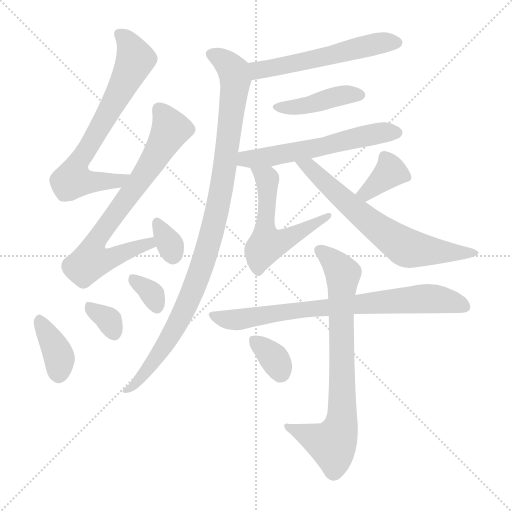
t = 0.00 s
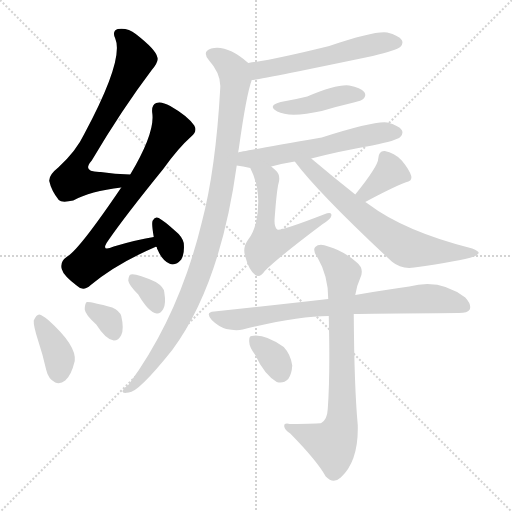
t = 2.24 s
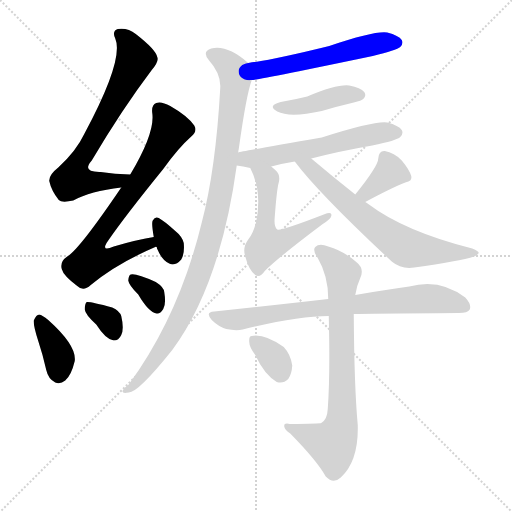
t = 4.47 s
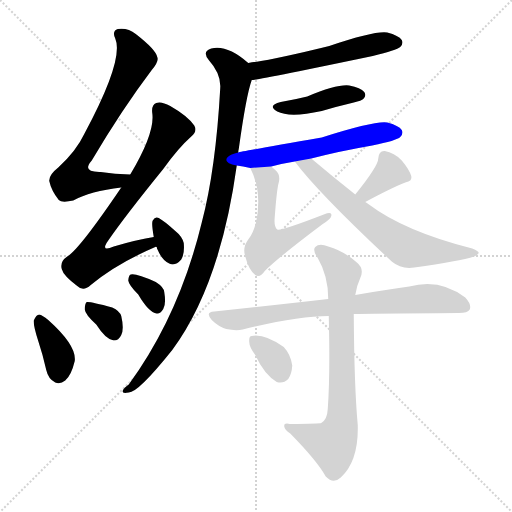
t = 6.71 s
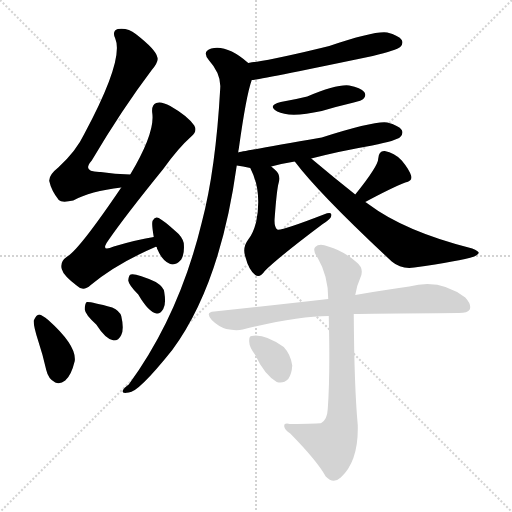
t = 8.95 s
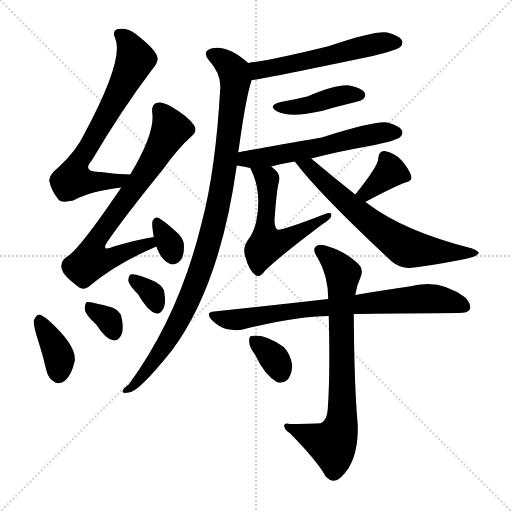
t = 11.18 s

The animated SVG that drew these frames (rendered in a browser with its animation timeline set to each time). Animation: 16 CSS @keyframes rules; one cycle of 11.18 s.

<svg version="1.1" viewBox="0 0 1024 1024" xmlns="http://www.w3.org/2000/svg">
  <g stroke="lightgray" stroke-dasharray="1,1" stroke-width="1" transform="scale(4, 4)">
    <line x1="0" y1="0" x2="256" y2="256"></line>
    <line x1="256" y1="0" x2="0" y2="256"></line>
    <line x1="128" y1="0" x2="128" y2="256"></line>
    <line x1="0" y1="128" x2="256" y2="128"></line>
  </g>
<g transform="scale(1, -1) translate(0, -900)">
   <style type="text/css">
    @keyframes keyframes0 {
      from {
       stroke: blue;
       stroke-dashoffset: 697;
       stroke-width: 128;
       }
       69% {
       animation-timing-function: step-end;
       stroke: blue;
       stroke-dashoffset: 0;
       stroke-width: 128;
       }
       to {
       stroke: black;
       stroke-width: 1024;
       }
       }
       #make-me-a-hanzi-animation-0 {
         animation: keyframes0 0.817220s both;
         animation-delay: 0.000000s;
         animation-timing-function: linear;
       }
    @keyframes keyframes1 {
      from {
       stroke: blue;
       stroke-dashoffset: 747;
       stroke-width: 128;
       }
       71% {
       animation-timing-function: step-end;
       stroke: blue;
       stroke-dashoffset: 0;
       stroke-width: 128;
       }
       to {
       stroke: black;
       stroke-width: 1024;
       }
       }
       #make-me-a-hanzi-animation-1 {
         animation: keyframes1 0.857910s both;
         animation-delay: 0.817220s;
         animation-timing-function: linear;
       }
    @keyframes keyframes2 {
      from {
       stroke: blue;
       stroke-dashoffset: 327;
       stroke-width: 128;
       }
       52% {
       animation-timing-function: step-end;
       stroke: blue;
       stroke-dashoffset: 0;
       stroke-width: 128;
       }
       to {
       stroke: black;
       stroke-width: 1024;
       }
       }
       #make-me-a-hanzi-animation-2 {
         animation: keyframes2 0.516113s both;
         animation-delay: 1.675130s;
         animation-timing-function: linear;
       }
    @keyframes keyframes3 {
      from {
       stroke: blue;
       stroke-dashoffset: 375;
       stroke-width: 128;
       }
       55% {
       animation-timing-function: step-end;
       stroke: blue;
       stroke-dashoffset: 0;
       stroke-width: 128;
       }
       to {
       stroke: black;
       stroke-width: 1024;
       }
       }
       #make-me-a-hanzi-animation-3 {
         animation: keyframes3 0.555176s both;
         animation-delay: 2.191243s;
         animation-timing-function: linear;
       }
    @keyframes keyframes4 {
      from {
       stroke: blue;
       stroke-dashoffset: 332;
       stroke-width: 128;
       }
       52% {
       animation-timing-function: step-end;
       stroke: blue;
       stroke-dashoffset: 0;
       stroke-width: 128;
       }
       to {
       stroke: black;
       stroke-width: 1024;
       }
       }
       #make-me-a-hanzi-animation-4 {
         animation: keyframes4 0.520182s both;
         animation-delay: 2.746419s;
         animation-timing-function: linear;
       }
    @keyframes keyframes5 {
      from {
       stroke: blue;
       stroke-dashoffset: 332;
       stroke-width: 128;
       }
       52% {
       animation-timing-function: step-end;
       stroke: blue;
       stroke-dashoffset: 0;
       stroke-width: 128;
       }
       to {
       stroke: black;
       stroke-width: 1024;
       }
       }
       #make-me-a-hanzi-animation-5 {
         animation: keyframes5 0.520182s both;
         animation-delay: 3.266602s;
         animation-timing-function: linear;
       }
    @keyframes keyframes6 {
      from {
       stroke: blue;
       stroke-dashoffset: 555;
       stroke-width: 128;
       }
       64% {
       animation-timing-function: step-end;
       stroke: blue;
       stroke-dashoffset: 0;
       stroke-width: 128;
       }
       to {
       stroke: black;
       stroke-width: 1024;
       }
       }
       #make-me-a-hanzi-animation-6 {
         animation: keyframes6 0.701660s both;
         animation-delay: 3.786784s;
         animation-timing-function: linear;
       }
    @keyframes keyframes7 {
      from {
       stroke: blue;
       stroke-dashoffset: 1005;
       stroke-width: 128;
       }
       77% {
       animation-timing-function: step-end;
       stroke: blue;
       stroke-dashoffset: 0;
       stroke-width: 128;
       }
       to {
       stroke: black;
       stroke-width: 1024;
       }
       }
       #make-me-a-hanzi-animation-7 {
         animation: keyframes7 1.067871s both;
         animation-delay: 4.488444s;
         animation-timing-function: linear;
       }
    @keyframes keyframes8 {
      from {
       stroke: blue;
       stroke-dashoffset: 421;
       stroke-width: 128;
       }
       58% {
       animation-timing-function: step-end;
       stroke: blue;
       stroke-dashoffset: 0;
       stroke-width: 128;
       }
       to {
       stroke: black;
       stroke-width: 1024;
       }
       }
       #make-me-a-hanzi-animation-8 {
         animation: keyframes8 0.592611s both;
         animation-delay: 5.556315s;
         animation-timing-function: linear;
       }
    @keyframes keyframes9 {
      from {
       stroke: blue;
       stroke-dashoffset: 576;
       stroke-width: 128;
       }
       65% {
       animation-timing-function: step-end;
       stroke: blue;
       stroke-dashoffset: 0;
       stroke-width: 128;
       }
       to {
       stroke: black;
       stroke-width: 1024;
       }
       }
       #make-me-a-hanzi-animation-9 {
         animation: keyframes9 0.718750s both;
         animation-delay: 6.148926s;
         animation-timing-function: linear;
       }
    @keyframes keyframes10 {
      from {
       stroke: blue;
       stroke-dashoffset: 554;
       stroke-width: 128;
       }
       64% {
       animation-timing-function: step-end;
       stroke: blue;
       stroke-dashoffset: 0;
       stroke-width: 128;
       }
       to {
       stroke: black;
       stroke-width: 1024;
       }
       }
       #make-me-a-hanzi-animation-10 {
         animation: keyframes10 0.700846s both;
         animation-delay: 6.867676s;
         animation-timing-function: linear;
       }
    @keyframes keyframes11 {
      from {
       stroke: blue;
       stroke-dashoffset: 365;
       stroke-width: 128;
       }
       54% {
       animation-timing-function: step-end;
       stroke: blue;
       stroke-dashoffset: 0;
       stroke-width: 128;
       }
       to {
       stroke: black;
       stroke-width: 1024;
       }
       }
       #make-me-a-hanzi-animation-11 {
         animation: keyframes11 0.547038s both;
         animation-delay: 7.568522s;
         animation-timing-function: linear;
       }
    @keyframes keyframes12 {
      from {
       stroke: blue;
       stroke-dashoffset: 671;
       stroke-width: 128;
       }
       69% {
       animation-timing-function: step-end;
       stroke: blue;
       stroke-dashoffset: 0;
       stroke-width: 128;
       }
       to {
       stroke: black;
       stroke-width: 1024;
       }
       }
       #make-me-a-hanzi-animation-12 {
         animation: keyframes12 0.796061s both;
         animation-delay: 8.115560s;
         animation-timing-function: linear;
       }
    @keyframes keyframes13 {
      from {
       stroke: blue;
       stroke-dashoffset: 767;
       stroke-width: 128;
       }
       71% {
       animation-timing-function: step-end;
       stroke: blue;
       stroke-dashoffset: 0;
       stroke-width: 128;
       }
       to {
       stroke: black;
       stroke-width: 1024;
       }
       }
       #make-me-a-hanzi-animation-13 {
         animation: keyframes13 0.874186s both;
         animation-delay: 8.911621s;
         animation-timing-function: linear;
       }
    @keyframes keyframes14 {
      from {
       stroke: blue;
       stroke-dashoffset: 764;
       stroke-width: 128;
       }
       71% {
       animation-timing-function: step-end;
       stroke: blue;
       stroke-dashoffset: 0;
       stroke-width: 128;
       }
       to {
       stroke: black;
       stroke-width: 1024;
       }
       }
       #make-me-a-hanzi-animation-14 {
         animation: keyframes14 0.871745s both;
         animation-delay: 9.785807s;
         animation-timing-function: linear;
       }
    @keyframes keyframes15 {
      from {
       stroke: blue;
       stroke-dashoffset: 338;
       stroke-width: 128;
       }
       52% {
       animation-timing-function: step-end;
       stroke: blue;
       stroke-dashoffset: 0;
       stroke-width: 128;
       }
       to {
       stroke: black;
       stroke-width: 1024;
       }
       }
       #make-me-a-hanzi-animation-15 {
         animation: keyframes15 0.525065s both;
         animation-delay: 10.657552s;
         animation-timing-function: linear;
       }
</style>
<path d="M 260.5 551.0 Q 229.5 552.0 201.5 556.0 Q 162.5 555.0 183.5 579.0 Q 244.5 682.0 303.5 760.0 Q 318.5 778.0 314.5 786.0 Q 311.5 801.0 271.5 832.0 Q 255.5 845.0 235.5 842.0 Q 223.5 838.0 230.5 823.0 Q 248.5 781.0 168.5 632.0 Q 152.5 598.0 116.5 565.0 Q 97.5 550.0 98.5 538.0 Q 102.5 519.0 117.5 500.0 Q 123.5 494.0 146.5 499.0 Q 180.5 518.0 242.5 525.0 C 272.5 529.0 290.5 550.0 260.5 551.0 Z" fill="lightgray"></path> 
<path d="M 307.5 426.0 Q 270.5 420.0 227.5 407.0 Q 199.5 395.0 216.5 419.0 Q 249.5 467.0 326.5 562.0 Q 356.5 604.0 382.5 627.0 Q 395.5 637.0 388.5 649.0 Q 375.5 668.0 340.5 688.0 Q 322.5 698.0 312.5 694.0 Q 302.5 690.0 304.5 674.0 Q 310.5 635.0 260.5 551.0 L 242.5 525.0 Q 158.5 401.0 134.5 387.0 Q 119.5 377.0 123.5 362.0 Q 126.5 349.0 154.5 328.0 Q 166.5 316.0 181.5 330.0 Q 233.5 373.0 310.5 406.0 Q 311.5 407.0 313.5 406.0 C 341.5 416.0 337.5 431.0 307.5 426.0 Z" fill="lightgray"></path> 
<path d="M 313.5 406.0 Q 313.5 403.0 315.5 400.0 Q 324.5 379.0 338.5 373.0 Q 350.5 367.0 362.5 381.0 Q 369.5 393.0 367.5 414.0 Q 364.5 427.0 349.5 439.0 Q 328.5 458.0 317.5 464.0 Q 310.5 468.0 305.5 459.0 Q 302.5 455.0 307.5 426.0 L 313.5 406.0 Z" fill="lightgray"></path> 
<path d="M 76.5 218.0 Q 85.5 191.0 92.5 160.0 Q 96.5 142.0 110.5 135.0 Q 120.5 131.0 130.5 139.0 Q 142.5 149.0 149.5 178.0 Q 153.5 209.0 96.5 260.0 Q 84.5 270.0 78.5 271.0 Q 72.5 271.0 67.5 259.0 Q 66.5 249.0 76.5 218.0 Z" fill="lightgray"></path> 
<path d="M 192.5 251.0 Q 211.5 221.0 227.5 219.0 Q 237.5 219.0 242.5 230.0 Q 248.5 242.0 242.5 268.0 Q 239.5 278.0 224.5 285.0 Q 181.5 297.0 173.5 296.0 Q 169.5 293.0 169.5 281.0 Q 170.5 271.0 192.5 251.0 Z" fill="lightgray"></path> 
<path d="M 276.5 311.0 Q 297.5 275.0 313.5 273.0 Q 320.5 272.0 326.5 282.0 Q 332.5 292.0 328.5 316.0 Q 327.5 326.0 311.5 336.0 Q 271.5 354.0 261.5 351.0 Q 257.5 350.0 256.5 339.0 Q 257.5 330.0 276.5 311.0 Z" fill="lightgray"></path> 
<path d="M 503.5 740.0 Q 515.5 740.0 745.5 788.0 Q 793.5 800.0 800.5 806.0 Q 807.5 813.0 803.5 820.0 Q 797.5 829.0 774.5 835.0 Q 750.5 839.0 658.5 808.0 Q 549.5 781.0 496.5 774.0 C 466.5 770.0 473.5 736.0 503.5 740.0 Z" fill="lightgray"></path> 
<path d="M 476.5 595.0 Q 476.5 599.0 477.5 602.0 Q 492.5 710.0 503.5 740.0 C 510.5 763.0 510.5 763.0 496.5 774.0 Q 454.5 811.0 422.5 803.0 Q 403.5 797.0 417.5 780.0 Q 442.5 752.0 440.5 724.0 Q 431.5 561.0 403.5 455.0 Q 358.5 269.0 257.5 131.0 Q 247.5 124.0 245.5 119.0 Q 242.5 112.0 257.5 115.0 Q 276.5 115.0 344.5 200.0 Q 440.5 330.0 473.5 569.0 L 476.5 595.0 Z" fill="lightgray"></path> 
<path d="M 561.5 696.0 Q 533.5 689.0 554.5 677.0 Q 579.5 664.0 643.5 678.0 Q 673.5 687.0 707.5 695.0 Q 723.5 699.0 726.5 702.0 Q 733.5 709.0 728.5 716.0 Q 721.5 725.0 698.5 729.0 Q 674.5 732.0 614.5 707.0 Q 590.5 701.0 561.5 696.0 Z" fill="lightgray"></path> 
<path d="M 622.5 583.0 Q 680.5 598.0 744.5 609.0 Q 793.5 619.0 800.5 626.0 Q 807.5 633.0 803.5 640.0 Q 797.5 649.0 774.5 655.0 Q 750.5 659.0 643.5 625.0 Q 481.5 597.0 476.5 595.0 C 447.5 589.0 443.5 573.0 473.5 569.0 Q 485.5 568.0 500.5 564.0 L 542.5 567.0 Q 564.5 573.0 589.5 577.0 L 622.5 583.0 Z" fill="lightgray"></path> 
<path d="M 500.5 564.0 Q 524.5 518.0 512.5 457.0 Q 506.5 433.0 496.5 421.0 Q 484.5 405.0 490.5 387.0 Q 497.5 360.0 510.5 350.0 Q 519.5 343.0 529.5 358.0 Q 557.5 386.0 645.5 452.0 Q 661.5 462.0 662.5 468.0 Q 665.5 478.0 647.5 471.0 Q 562.5 438.0 554.5 441.0 Q 547.5 447.0 549.5 466.0 Q 553.5 521.0 557.5 535.0 Q 561.5 551.0 550.5 560.0 Q 546.5 564.0 542.5 567.0 C 519.5 587.0 487.5 591.0 500.5 564.0 Z" fill="lightgray"></path> 
<path d="M 730.5 496.0 Q 782.5 524.0 810.5 535.0 Q 825.5 538.0 822.5 548.0 Q 818.5 561.0 803.5 579.0 Q 788.5 595.0 769.5 598.0 Q 757.5 599.0 756.5 583.0 Q 756.5 568.0 710.5 511.0 C 691.5 488.0 704.5 482.0 730.5 496.0 Z" fill="lightgray"></path> 
<path d="M 710.5 511.0 Q 667.5 545.0 622.5 583.0 C 599.5 602.0 571.5 601.0 589.5 577.0 Q 637.5 513.0 783.5 377.0 Q 802.5 361.0 828.5 365.0 Q 919.5 378.0 948.5 387.0 Q 955.5 390.0 957.5 394.0 Q 957.5 398.0 944.5 403.0 Q 809.5 437.0 736.5 492.0 Q 732.5 495.0 730.5 496.0 L 710.5 511.0 Z" fill="lightgray"></path> 
<path d="M 707.5 272.0 Q 731.5 273.0 917.5 274.0 Q 935.5 274.0 939.5 281.0 Q 943.5 291.0 930.5 305.0 Q 879.5 344.0 818.5 327.0 Q 772.5 321.0 710.5 310.0 L 656.5 302.0 Q 551.5 290.0 428.5 277.0 Q 409.5 276.0 423.5 260.0 Q 436.5 247.0 452.5 242.0 Q 471.5 238.0 485.5 241.0 Q 594.5 268.0 657.5 268.0 L 707.5 272.0 Z" fill="lightgray"></path> 
<path d="M 657.5 268.0 Q 660.5 150.0 655.5 82.0 Q 654.5 61.0 642.5 54.0 Q 639.5 53.0 579.5 52.0 Q 567.5 55.0 568.5 47.0 Q 569.5 40.0 580.5 33.0 Q 634.5 -22.0 651.5 -53.0 Q 666.5 -69.0 681.5 -55.0 Q 717.5 -22.0 715.5 50.0 Q 708.5 125.0 707.5 272.0 L 710.5 310.0 Q 713.5 329.0 720.5 344.0 Q 729.5 363.0 712.5 376.0 Q 687.5 398.0 656.5 407.0 Q 638.5 414.0 630.5 406.0 Q 624.5 400.0 635.5 384.0 Q 656.5 348.0 656.5 302.0 L 657.5 268.0 Z" fill="lightgray"></path> 
<path d="M 510.5 190.0 Q 528.5 151.0 553.5 136.0 Q 566.5 132.0 576.5 142.0 Q 583.5 152.0 584.5 169.0 Q 581.5 191.0 567.5 206.0 Q 528.5 233.0 503.5 228.0 Q 497.5 228.0 498.5 216.0 Q 498.5 206.0 510.5 190.0 Z" fill="lightgray"></path> 
      <clipPath id="make-me-a-hanzi-clip-0">
      <path d="M 260.5 551.0 Q 229.5 552.0 201.5 556.0 Q 162.5 555.0 183.5 579.0 Q 244.5 682.0 303.5 760.0 Q 318.5 778.0 314.5 786.0 Q 311.5 801.0 271.5 832.0 Q 255.5 845.0 235.5 842.0 Q 223.5 838.0 230.5 823.0 Q 248.5 781.0 168.5 632.0 Q 152.5 598.0 116.5 565.0 Q 97.5 550.0 98.5 538.0 Q 102.5 519.0 117.5 500.0 Q 123.5 494.0 146.5 499.0 Q 180.5 518.0 242.5 525.0 C 272.5 529.0 290.5 550.0 260.5 551.0 Z" fill="lightgray"></path>
      </clipPath>
      <path clip-path="url(#make-me-a-hanzi-clip-0)" d="M 239.5 831.0 L 256.5 815.0 L 270.5 782.0 L 235.5 709.0 L 151.5 564.0 L 145.5 541.0 L 166.5 536.0 L 232.5 537.0 L 252.5 547.0 " fill="none" id="make-me-a-hanzi-animation-0" stroke-dasharray="569 1138" stroke-linecap="round"></path>

      <clipPath id="make-me-a-hanzi-clip-1">
      <path d="M 307.5 426.0 Q 270.5 420.0 227.5 407.0 Q 199.5 395.0 216.5 419.0 Q 249.5 467.0 326.5 562.0 Q 356.5 604.0 382.5 627.0 Q 395.5 637.0 388.5 649.0 Q 375.5 668.0 340.5 688.0 Q 322.5 698.0 312.5 694.0 Q 302.5 690.0 304.5 674.0 Q 310.5 635.0 260.5 551.0 L 242.5 525.0 Q 158.5 401.0 134.5 387.0 Q 119.5 377.0 123.5 362.0 Q 126.5 349.0 154.5 328.0 Q 166.5 316.0 181.5 330.0 Q 233.5 373.0 310.5 406.0 Q 311.5 407.0 313.5 406.0 C 341.5 416.0 337.5 431.0 307.5 426.0 Z" fill="lightgray"></path>
      </clipPath>
      <path clip-path="url(#make-me-a-hanzi-clip-1)" d="M 319.5 680.0 L 341.5 641.0 L 290.5 553.0 L 199.5 431.0 L 184.5 401.0 L 181.5 379.0 L 207.5 379.0 L 290.5 411.0 L 312.5 411.0 " fill="none" id="make-me-a-hanzi-animation-1" stroke-dasharray="619 1238" stroke-linecap="round"></path>

      <clipPath id="make-me-a-hanzi-clip-2">
      <path d="M 313.5 406.0 Q 313.5 403.0 315.5 400.0 Q 324.5 379.0 338.5 373.0 Q 350.5 367.0 362.5 381.0 Q 369.5 393.0 367.5 414.0 Q 364.5 427.0 349.5 439.0 Q 328.5 458.0 317.5 464.0 Q 310.5 468.0 305.5 459.0 Q 302.5 455.0 307.5 426.0 L 313.5 406.0 Z" fill="lightgray"></path>
      </clipPath>
      <path clip-path="url(#make-me-a-hanzi-clip-2)" d="M 314.5 454.0 L 346.5 391.0 " fill="none" id="make-me-a-hanzi-animation-2" stroke-dasharray="199 398" stroke-linecap="round"></path>

      <clipPath id="make-me-a-hanzi-clip-3">
      <path d="M 76.5 218.0 Q 85.5 191.0 92.5 160.0 Q 96.5 142.0 110.5 135.0 Q 120.5 131.0 130.5 139.0 Q 142.5 149.0 149.5 178.0 Q 153.5 209.0 96.5 260.0 Q 84.5 270.0 78.5 271.0 Q 72.5 271.0 67.5 259.0 Q 66.5 249.0 76.5 218.0 Z" fill="lightgray"></path>
      </clipPath>
      <path clip-path="url(#make-me-a-hanzi-clip-3)" d="M 79.5 263.0 L 116.5 190.0 L 117.5 153.0 " fill="none" id="make-me-a-hanzi-animation-3" stroke-dasharray="247 494" stroke-linecap="round"></path>

      <clipPath id="make-me-a-hanzi-clip-4">
      <path d="M 192.5 251.0 Q 211.5 221.0 227.5 219.0 Q 237.5 219.0 242.5 230.0 Q 248.5 242.0 242.5 268.0 Q 239.5 278.0 224.5 285.0 Q 181.5 297.0 173.5 296.0 Q 169.5 293.0 169.5 281.0 Q 170.5 271.0 192.5 251.0 Z" fill="lightgray"></path>
      </clipPath>
      <path clip-path="url(#make-me-a-hanzi-clip-4)" d="M 176.5 287.0 L 216.5 260.0 L 227.5 235.0 " fill="none" id="make-me-a-hanzi-animation-4" stroke-dasharray="204 408" stroke-linecap="round"></path>

      <clipPath id="make-me-a-hanzi-clip-5">
      <path d="M 276.5 311.0 Q 297.5 275.0 313.5 273.0 Q 320.5 272.0 326.5 282.0 Q 332.5 292.0 328.5 316.0 Q 327.5 326.0 311.5 336.0 Q 271.5 354.0 261.5 351.0 Q 257.5 350.0 256.5 339.0 Q 257.5 330.0 276.5 311.0 Z" fill="lightgray"></path>
      </clipPath>
      <path clip-path="url(#make-me-a-hanzi-clip-5)" d="M 265.5 342.0 L 304.5 311.0 L 313.5 286.0 " fill="none" id="make-me-a-hanzi-animation-5" stroke-dasharray="204 408" stroke-linecap="round"></path>

      <clipPath id="make-me-a-hanzi-clip-6">
      <path d="M 503.5 740.0 Q 515.5 740.0 745.5 788.0 Q 793.5 800.0 800.5 806.0 Q 807.5 813.0 803.5 820.0 Q 797.5 829.0 774.5 835.0 Q 750.5 839.0 658.5 808.0 Q 549.5 781.0 496.5 774.0 C 466.5 770.0 473.5 736.0 503.5 740.0 Z" fill="lightgray"></path>
      </clipPath>
      <path clip-path="url(#make-me-a-hanzi-clip-6)" d="M 504.5 746.0 L 524.5 761.0 L 744.5 811.0 L 792.5 815.0 " fill="none" id="make-me-a-hanzi-animation-6" stroke-dasharray="427 854" stroke-linecap="round"></path>

      <clipPath id="make-me-a-hanzi-clip-7">
      <path d="M 476.5 595.0 Q 476.5 599.0 477.5 602.0 Q 492.5 710.0 503.5 740.0 C 510.5 763.0 510.5 763.0 496.5 774.0 Q 454.5 811.0 422.5 803.0 Q 403.5 797.0 417.5 780.0 Q 442.5 752.0 440.5 724.0 Q 431.5 561.0 403.5 455.0 Q 358.5 269.0 257.5 131.0 Q 247.5 124.0 245.5 119.0 Q 242.5 112.0 257.5 115.0 Q 276.5 115.0 344.5 200.0 Q 440.5 330.0 473.5 569.0 L 476.5 595.0 Z" fill="lightgray"></path>
      </clipPath>
      <path clip-path="url(#make-me-a-hanzi-clip-7)" d="M 423.5 791.0 L 458.5 769.0 L 471.5 742.0 L 433.5 474.0 L 402.5 365.0 L 364.5 272.0 L 324.5 199.0 L 277.5 139.0 L 251.5 118.0 " fill="none" id="make-me-a-hanzi-animation-7" stroke-dasharray="877 1754" stroke-linecap="round"></path>

      <clipPath id="make-me-a-hanzi-clip-8">
      <path d="M 561.5 696.0 Q 533.5 689.0 554.5 677.0 Q 579.5 664.0 643.5 678.0 Q 673.5 687.0 707.5 695.0 Q 723.5 699.0 726.5 702.0 Q 733.5 709.0 728.5 716.0 Q 721.5 725.0 698.5 729.0 Q 674.5 732.0 614.5 707.0 Q 590.5 701.0 561.5 696.0 Z" fill="lightgray"></path>
      </clipPath>
      <path clip-path="url(#make-me-a-hanzi-clip-8)" d="M 556.5 687.0 L 596.5 686.0 L 686.5 710.0 L 718.5 710.0 " fill="none" id="make-me-a-hanzi-animation-8" stroke-dasharray="293 586" stroke-linecap="round"></path>

      <clipPath id="make-me-a-hanzi-clip-9">
      <path d="M 622.5 583.0 Q 680.5 598.0 744.5 609.0 Q 793.5 619.0 800.5 626.0 Q 807.5 633.0 803.5 640.0 Q 797.5 649.0 774.5 655.0 Q 750.5 659.0 643.5 625.0 Q 481.5 597.0 476.5 595.0 C 447.5 589.0 443.5 573.0 473.5 569.0 Q 485.5 568.0 500.5 564.0 L 542.5 567.0 Q 564.5 573.0 589.5 577.0 L 622.5 583.0 Z" fill="lightgray"></path>
      </clipPath>
      <path clip-path="url(#make-me-a-hanzi-clip-9)" d="M 479.5 588.0 L 496.5 581.0 L 534.5 585.0 L 765.5 635.0 L 792.5 635.0 " fill="none" id="make-me-a-hanzi-animation-9" stroke-dasharray="448 896" stroke-linecap="round"></path>

      <clipPath id="make-me-a-hanzi-clip-10">
      <path d="M 500.5 564.0 Q 524.5 518.0 512.5 457.0 Q 506.5 433.0 496.5 421.0 Q 484.5 405.0 490.5 387.0 Q 497.5 360.0 510.5 350.0 Q 519.5 343.0 529.5 358.0 Q 557.5 386.0 645.5 452.0 Q 661.5 462.0 662.5 468.0 Q 665.5 478.0 647.5 471.0 Q 562.5 438.0 554.5 441.0 Q 547.5 447.0 549.5 466.0 Q 553.5 521.0 557.5 535.0 Q 561.5 551.0 550.5 560.0 Q 546.5 564.0 542.5 567.0 C 519.5 587.0 487.5 591.0 500.5 564.0 Z" fill="lightgray"></path>
      </clipPath>
      <path clip-path="url(#make-me-a-hanzi-clip-10)" d="M 507.5 559.0 L 534.5 542.0 L 529.5 444.0 L 533.5 411.0 L 596.5 433.0 L 654.5 468.0 " fill="none" id="make-me-a-hanzi-animation-10" stroke-dasharray="426 852" stroke-linecap="round"></path>

      <clipPath id="make-me-a-hanzi-clip-11">
      <path d="M 730.5 496.0 Q 782.5 524.0 810.5 535.0 Q 825.5 538.0 822.5 548.0 Q 818.5 561.0 803.5 579.0 Q 788.5 595.0 769.5 598.0 Q 757.5 599.0 756.5 583.0 Q 756.5 568.0 710.5 511.0 C 691.5 488.0 704.5 482.0 730.5 496.0 Z" fill="lightgray"></path>
      </clipPath>
      <path clip-path="url(#make-me-a-hanzi-clip-11)" d="M 812.5 546.0 L 780.5 557.0 L 733.5 514.0 L 722.5 516.0 " fill="none" id="make-me-a-hanzi-animation-11" stroke-dasharray="237 474" stroke-linecap="round"></path>

      <clipPath id="make-me-a-hanzi-clip-12">
      <path d="M 710.5 511.0 Q 667.5 545.0 622.5 583.0 C 599.5 602.0 571.5 601.0 589.5 577.0 Q 637.5 513.0 783.5 377.0 Q 802.5 361.0 828.5 365.0 Q 919.5 378.0 948.5 387.0 Q 955.5 390.0 957.5 394.0 Q 957.5 398.0 944.5 403.0 Q 809.5 437.0 736.5 492.0 Q 732.5 495.0 730.5 496.0 L 710.5 511.0 Z" fill="lightgray"></path>
      </clipPath>
      <path clip-path="url(#make-me-a-hanzi-clip-12)" d="M 595.5 576.0 L 618.5 566.0 L 694.5 493.0 L 800.5 411.0 L 834.5 400.0 L 949.5 396.0 " fill="none" id="make-me-a-hanzi-animation-12" stroke-dasharray="543 1086" stroke-linecap="round"></path>

      <clipPath id="make-me-a-hanzi-clip-13">
      <path d="M 707.5 272.0 Q 731.5 273.0 917.5 274.0 Q 935.5 274.0 939.5 281.0 Q 943.5 291.0 930.5 305.0 Q 879.5 344.0 818.5 327.0 Q 772.5 321.0 710.5 310.0 L 656.5 302.0 Q 551.5 290.0 428.5 277.0 Q 409.5 276.0 423.5 260.0 Q 436.5 247.0 452.5 242.0 Q 471.5 238.0 485.5 241.0 Q 594.5 268.0 657.5 268.0 L 707.5 272.0 Z" fill="lightgray"></path>
      </clipPath>
      <path clip-path="url(#make-me-a-hanzi-clip-13)" d="M 425.5 269.0 L 478.5 261.0 L 622.5 283.0 L 844.5 303.0 L 888.5 300.0 L 930.5 286.0 " fill="none" id="make-me-a-hanzi-animation-13" stroke-dasharray="639 1278" stroke-linecap="round"></path>

      <clipPath id="make-me-a-hanzi-clip-14">
      <path d="M 657.5 268.0 Q 660.5 150.0 655.5 82.0 Q 654.5 61.0 642.5 54.0 Q 639.5 53.0 579.5 52.0 Q 567.5 55.0 568.5 47.0 Q 569.5 40.0 580.5 33.0 Q 634.5 -22.0 651.5 -53.0 Q 666.5 -69.0 681.5 -55.0 Q 717.5 -22.0 715.5 50.0 Q 708.5 125.0 707.5 272.0 L 710.5 310.0 Q 713.5 329.0 720.5 344.0 Q 729.5 363.0 712.5 376.0 Q 687.5 398.0 656.5 407.0 Q 638.5 414.0 630.5 406.0 Q 624.5 400.0 635.5 384.0 Q 656.5 348.0 656.5 302.0 L 657.5 268.0 Z" fill="lightgray"></path>
      </clipPath>
      <path clip-path="url(#make-me-a-hanzi-clip-14)" d="M 639.5 400.0 L 686.5 352.0 L 682.5 53.0 L 664.5 11.0 L 575.5 46.0 " fill="none" id="make-me-a-hanzi-animation-14" stroke-dasharray="636 1272" stroke-linecap="round"></path>

      <clipPath id="make-me-a-hanzi-clip-15">
      <path d="M 510.5 190.0 Q 528.5 151.0 553.5 136.0 Q 566.5 132.0 576.5 142.0 Q 583.5 152.0 584.5 169.0 Q 581.5 191.0 567.5 206.0 Q 528.5 233.0 503.5 228.0 Q 497.5 228.0 498.5 216.0 Q 498.5 206.0 510.5 190.0 Z" fill="lightgray"></path>
      </clipPath>
      <path clip-path="url(#make-me-a-hanzi-clip-15)" d="M 509.5 218.0 L 548.5 183.0 L 560.5 156.0 " fill="none" id="make-me-a-hanzi-animation-15" stroke-dasharray="210 420" stroke-linecap="round"></path>

</g>
</svg>
